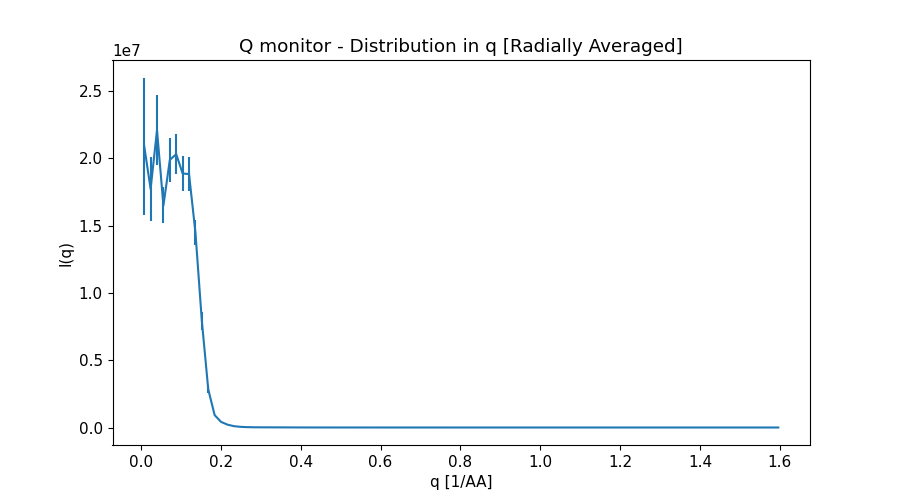

Source data for this figure (header and first rows):
x_axis, Intensity, Error
8.019889859000000135e-03, 2.090737396000000089e+07, 5.088299044999999925e+06
2.405966958000000169e-02, 1.772215410000000149e+07, 2.380481976999999955e+06
4.009944929999999935e-02, 2.208463503000000119e+07, 2.588977907999999821e+06
5.613922900999999965e-02, 1.648909421000000089e+07, 1.336971385000000009e+06
7.217900872999999384e-02, 1.987487173000000045e+07, 1.633076594000000041e+06
8.821878845000000191e-02, 2.030146307000000030e+07, 1.475319703999999911e+06
1.042585681999999986e-01, 1.886548266000000015e+07, 1.281268823000000091e+06
1.202983479000000050e-01, 1.882290482000000030e+07, 1.287497743999999948e+06
1.363381275999999975e-01, 1.447832677999999933e+07, 9.165673203000000212e+05
1.523779073000000039e-01, 7.903504553999999538e+06, 6.792641885999999940e+05
1.684176870000000104e-01, 2.829865356999999844e+06, 3.039151434000000008e+05
1.844574667999999973e-01, 9.177339827999999980e+05, 2.429466747000000032e+04
2.004972465000000037e-01, 4.160037423999999883e+05, 7.871262134999999944e+03
2.165370262000000101e-01, 2.121372958999999973e+05, 3.542339406999999937e+03
2.325768058999999888e-01, 9.987122133000000031e+04, 1.504715265999999929e+03
2.486165855999999952e-01, 5.066386806999999681e+04, 7.120647728000000143e+02
2.646563653999999821e-01, 2.731024142999999822e+04, 3.098224986999999828e+02
2.806961451000000163e-01, 1.748569899000000078e+04, 1.231691473999999999e+02
2.967359247999999949e-01, 1.394844461000000047e+04, 7.009337431000000151e+01
3.127757044999999736e-01, 1.222694945000000007e+04, 5.659764038000000141e+01
3.288154842000000078e-01, 1.104687718999999925e+04, 5.139057555000000121e+01
3.448552638999999864e-01, 9.639872347000000445e+03, 4.606821062000000211e+01
3.608950436999999734e-01, 7.975106265999999778e+03, 3.963497524999999655e+01
3.769348234000000075e-01, 6.148730650000000423e+03, 3.159243077000000000e+01
3.929746030999999862e-01, 4.634785418999999820e+03, 2.387177913000000018e+01
4.090143828000000203e-01, 3.373818674999999985e+03, 1.654970325000000031e+01
4.250541624999999990e-01, 2.574396972999999889e+03, 1.117672783999999986e+01
4.410939422999999859e-01, 2.085343706999999995e+03, 7.833780521000000441e+00
4.571337220000000201e-01, 1.848059021000000030e+03, 6.329839164000000018e+00
4.731735016999999988e-01, 1.737377216999999973e+03, 5.795848673000000062e+00
4.892132813999999774e-01, 1.653104491999999937e+03, 5.471142230999999967e+00
5.052530611000000116e-01, 1.558097755000000006e+03, 5.155177307999999847e+00
5.212928409000000540e-01, 1.384588428999999905e+03, 4.664130508999999591e+00
5.373326205999999772e-01, 1.191965515000000096e+03, 4.103311367999999959e+00
5.533724003000000113e-01, 9.847396211000000221e+02, 3.425268232000000079e+00
5.694121800000000455e-01, 7.998877599999999575e+02, 2.730559047999999933e+00
5.854519596999999687e-01, 6.490847658999999794e+02, 2.096787927999999912e+00
6.014917394000000028e-01, 5.508763579000000163e+02, 1.654465590999999902e+00
6.175315192000000453e-01, 5.011112074999999777e+02, 1.433776932000000004e+00
6.335712988999999684e-01, 4.792120947999999885e+02, 1.337598457999999990e+00
6.496110786000000026e-01, 4.708784246999999823e+02, 1.287141190000000046e+00
6.656508583000000367e-01, 4.564298701000000165e+02, 1.233039312000000054e+00
6.816906379999999599e-01, 4.328501865000000066e+02, 1.167627772999999980e+00
6.977304178000000023e-01, 3.934894021999999723e+02, 1.071855506999999985e+00
7.137701975000000365e-01, 3.412429533999999762e+02, 9.415137285000000356e-01
7.298099771999999597e-01, 2.893696132000000034e+02, 8.006203294999999498e-01
7.458497568999999938e-01, 2.424869839000000127e+02, 6.551226851000000462e-01
7.618895366000000280e-01, 2.088347507000000007e+02, 5.440547738000000022e-01
7.779293162999999511e-01, 1.881165231999999889e+02, 4.749103451999999725e-01
7.939690960999999936e-01, 1.804893543000000022e+02, 4.462622552000000131e-01
8.100088758000000277e-01, 1.784584008999999867e+02, 4.326530138999999942e-01
8.260486554999999509e-01, 1.778949872999999968e+02, 4.220504935000000124e-01
8.420884351999999851e-01, 1.743349087999999938e+02, 4.072262046999999829e-01
8.581282149000000192e-01, 1.649249221999999975e+02, 3.854945039000000073e-01
8.741679946999999506e-01, 1.502218896999999913e+02, 3.541601437999999935e-01
8.902077743999999848e-01, 1.315820214000000021e+02, 3.119567549000000217e-01
9.062475541000000190e-01, 1.128213618000000054e+02, 2.664570269000000047e-01
9.222873338000000532e-01, 9.818452897999999607e+01, 2.279229006000000057e-01
9.383271134999999763e-01, 8.747857003000000020e+01, 1.995286545999999939e-01
9.543668933000000187e-01, 8.221890179999999759e+01, 1.849792527000000131e-01
... 40 more rows
